6-way image classification set "dataset" from GitHub (votero2/Object_Detection); label vocabulary: bottle, cup, desodorant, flash drive, keys, pen.

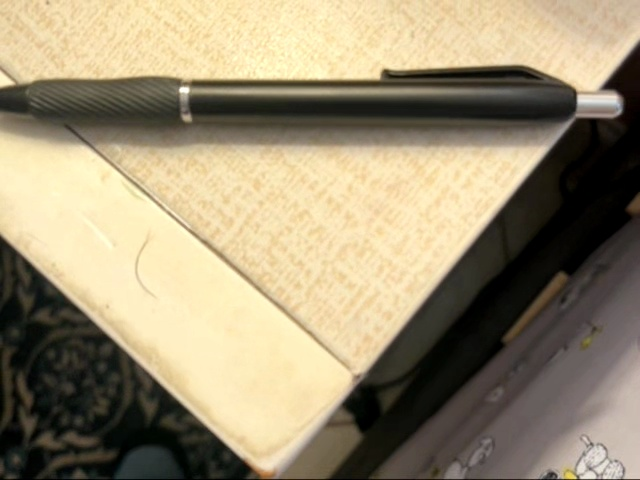
Label: pen

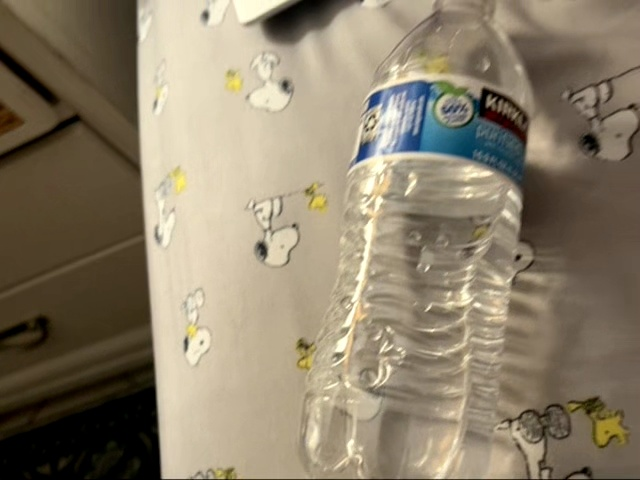
Label: bottle

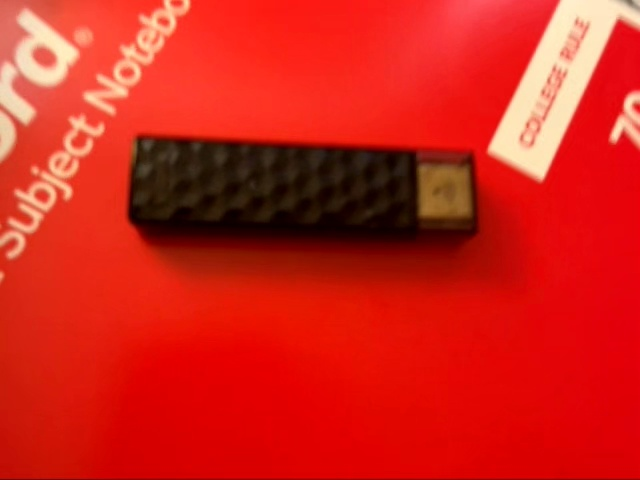
Label: flash drive

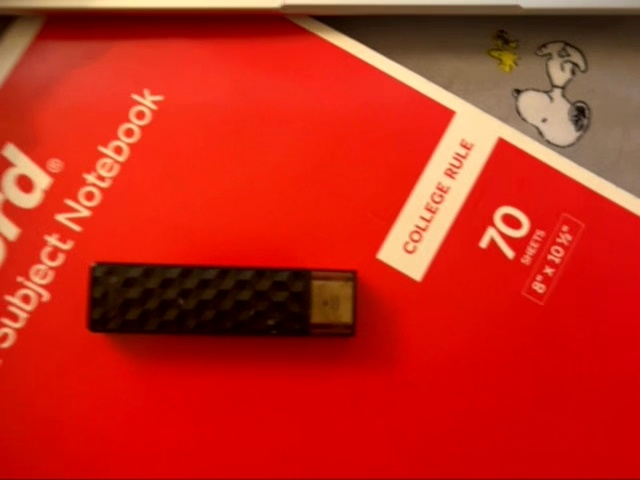
Label: flash drive

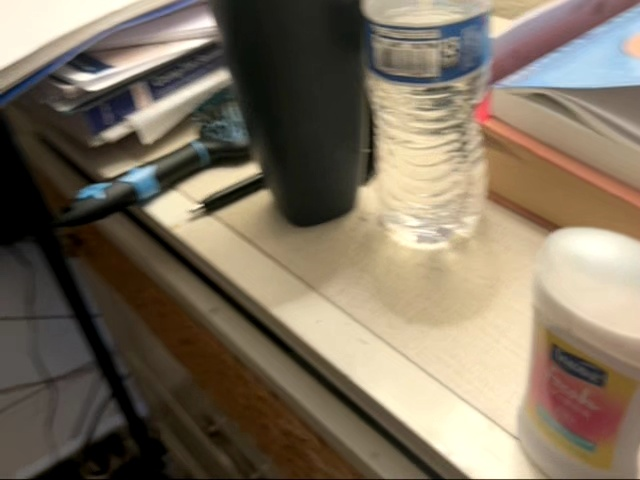
Label: desodorant

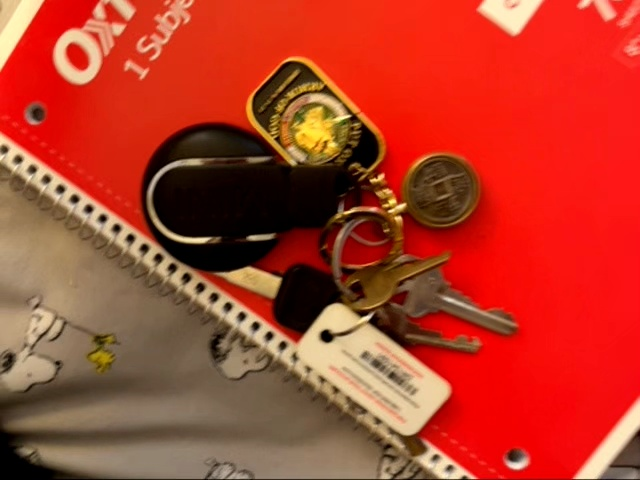
Label: keys
